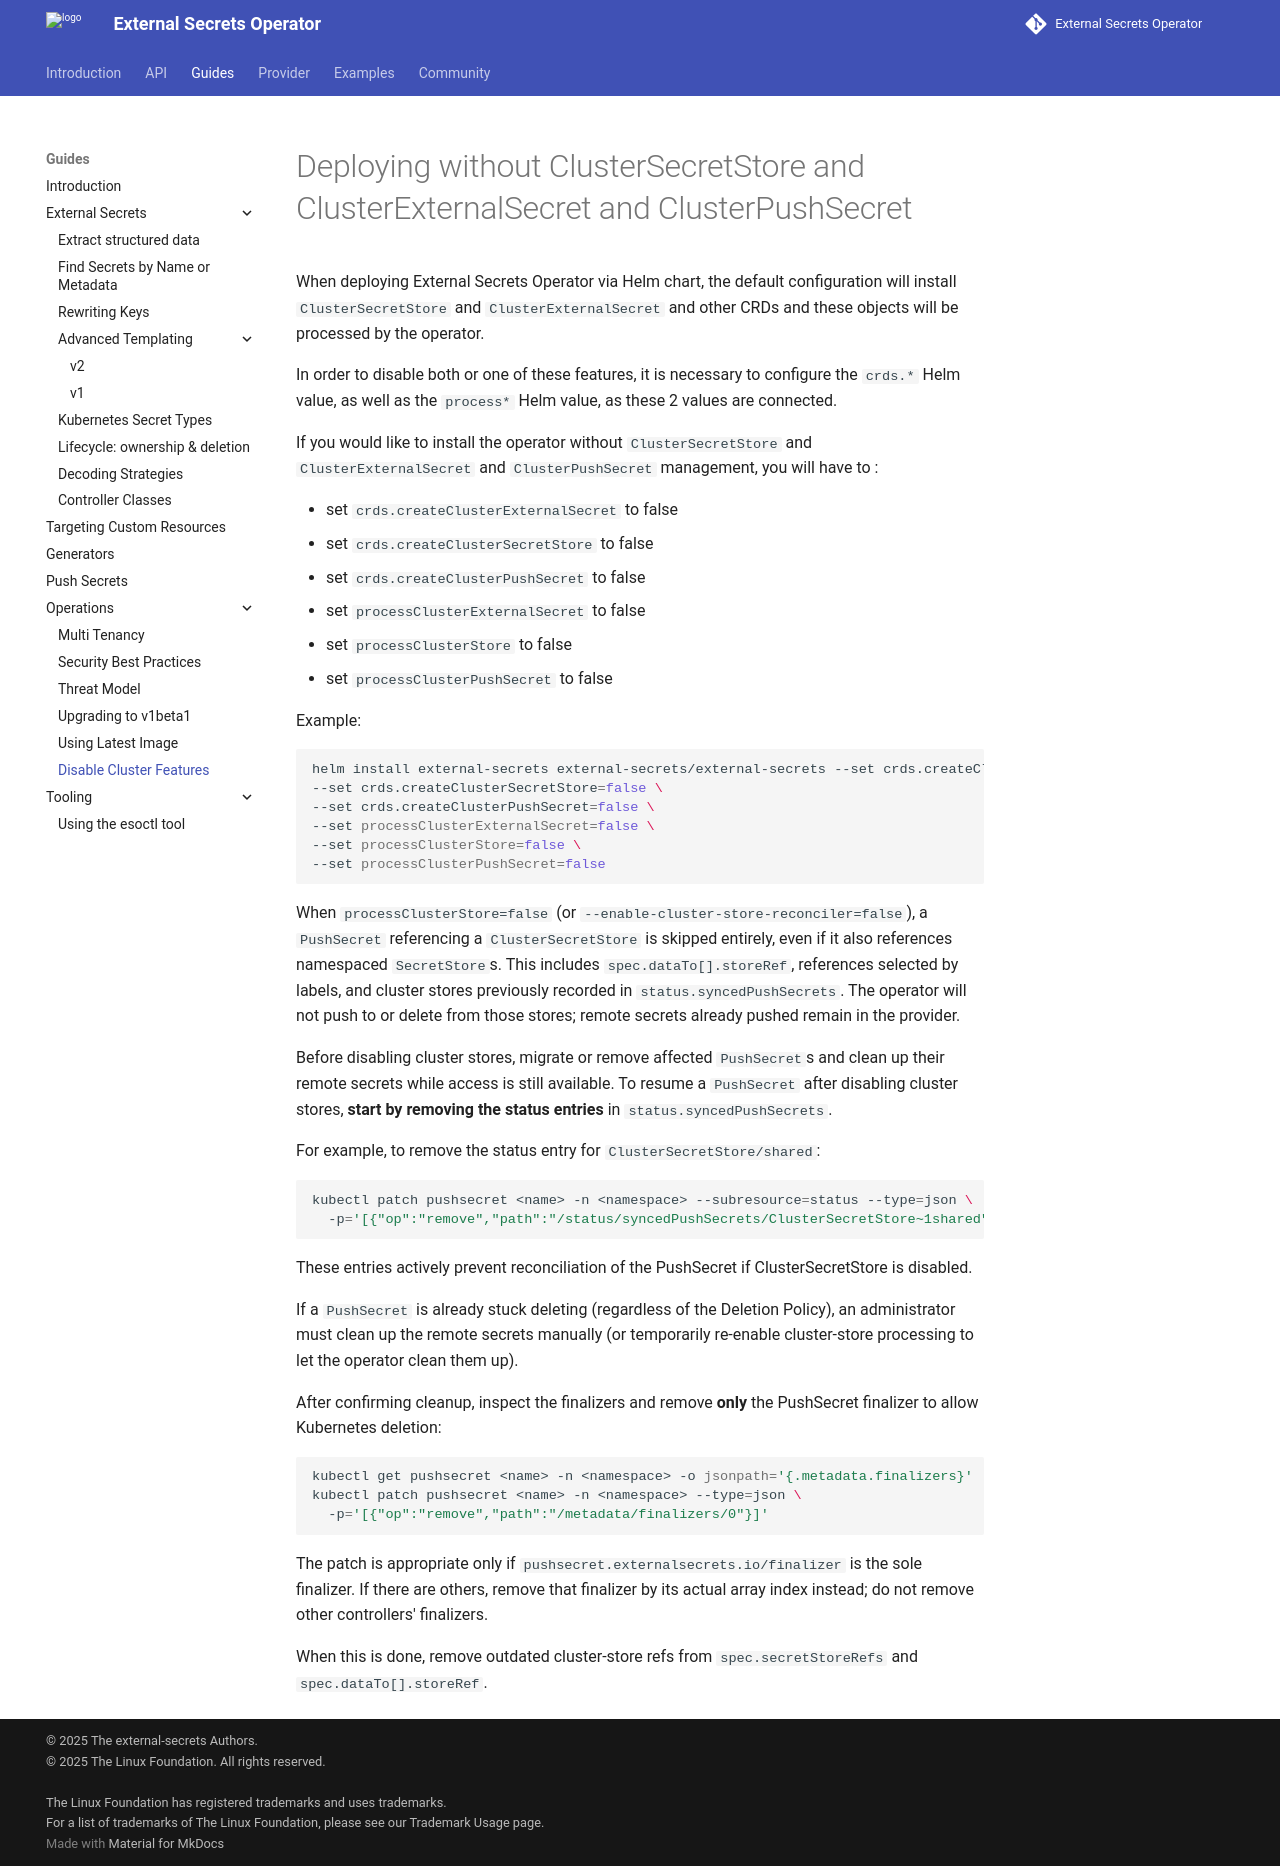

repository: external-secrets/external-secrets · page: v2.15.0/guides/disable-cluster-features/index.html · generator: mkdocs

# Deploying without ClusterSecretStore and ClusterExternalSecret and ClusterPushSecret

When deploying External Secrets Operator via Helm chart, the default configuration will install `ClusterSecretStore` and `ClusterExternalSecret` and other CRDs and these objects will be processed by the operator.

In order to disable both or one of these features, it is necessary to configure the `crds.*` Helm value, as well as the `process*` Helm value, as these 2 values are connected.

If you would like to install the operator without `ClusterSecretStore` and `ClusterExternalSecret` and `ClusterPushSecret` management, you will have to :

* set `crds.createClusterExternalSecret` to false
* set `crds.createClusterSecretStore` to false
* set `crds.createClusterPushSecret` to false
* set `processClusterExternalSecret` to false
* set `processClusterStore` to false
* set `processClusterPushSecret` to false

Example:

```bash
helm install external-secrets external-secrets/external-secrets --set crds.createClusterExternalSecret=false \
--set crds.createClusterSecretStore=false \
--set crds.createClusterPushSecret=false \
--set processClusterExternalSecret=false \
--set processClusterStore=false \
--set processClusterPushSecret=false
```

When `processClusterStore=false` (or `--enable-cluster-store-reconciler=false`), a `PushSecret` referencing a `ClusterSecretStore` is skipped entirely, even if it also references namespaced `SecretStore`s. This includes `spec.dataTo[].storeRef`, references selected by labels, and cluster stores previously recorded in `status.syncedPushSecrets`. The operator will not push to or delete from those stores; remote secrets already pushed remain in the provider.

Before disabling cluster stores, migrate or remove affected `PushSecret`s while access is still available, respecting their `deletionPolicy`.

If a `PushSecret` is already stuck deleting with `deletionPolicy: Delete`, **clean up its remote secrets before removing status entries or spec references**. An administrator must do this manually, or temporarily re-enable cluster-store processing to let the operator perform cleanup. With `deletionPolicy: None`, provider secrets are retained and manual cleanup is left to the deployer. Follow the finalizer instructions below after any required cleanup.

To resume a `PushSecret` that is **not deleting** after disabling cluster stores, **first clean up or migrate remote secrets in the affected cluster stores**, then remove **only the status entries for those stores** from `status.syncedPushSecrets`. Removing these entries makes the operator forget those remote secrets, preventing automatic cleanup on later deletion.

For example, to remove the status entry for `ClusterSecretStore/shared`:
```bash
kubectl patch pushsecret <name> -n <namespace> --subresource=status --type=json \
  -p='[{"op":"remove","path":"/status/syncedPushSecrets/ClusterSecretStore~1shared"}]'
```

These entries actively prevent reconciliation of the PushSecret if ClusterSecretStore is disabled.
When this is done, remove outdated cluster-store refs from `spec.secretStoreRefs`. For each affected `spec.dataTo` item, remove the item or replace its `storeRef` with a valid namespaced `SecretStore` reference. If the replacement names a store, it must also appear in `spec.secretStoreRefs`. If it uses a label selector without a name, the selector must match at least one active, managed namespaced store resolved from `spec.secretStoreRefs`.

If removing cluster-store references leaves no target, configure a namespaced `SecretStore` target in `spec.secretStoreRefs`, or remove the `PushSecret` if it is no longer needed. An empty target list does not resume processing.

If the spec already references only namespaced stores and no spec edit is needed, change an annotation after the status patch to trigger reconciliation; status-only updates are ignored:

```bash
kubectl annotate pushsecret <name> -n <namespace> force-sync=$(date +%s) --overwrite
```

For a `PushSecret` that is stuck deleting, after completing any cleanup required by its `deletionPolicy`, inspect the finalizers and remove **only** the PushSecret finalizer to allow Kubernetes deletion:

```bash
kubectl get pushsecret <name> -n <namespace> -o jsonpath='{.metadata.finalizers}' # Show all finalizers
```

If `pushsecret.externalsecrets.io/finalizer` is absent, there is no PushSecret finalizer to remove. Otherwise, use its zero-based index in both `path` values below (the example assumes index `0`); do not remove other controllers' finalizers.

```bash
kubectl patch pushsecret <name> -n <namespace> --type=json \
  -p='[{"op":"test","path":"/metadata/finalizers/0","value":"pushsecret.externalsecrets.io/finalizer"},{"op":"remove","path":"/metadata/finalizers/0"}]'
kubectl get pushsecret <name> -n <namespace> -o jsonpath='{.metadata.finalizers}' # Show remaining finalizers
```

If `get` returns `NotFound`, the PushSecret has been deleted successfully. If the PushSecret finalizer remains, inspect the patch error (for example, permissions or admission webhook failures) before retrying. If its position changed, find its current index with `get` and update both `path` values.
